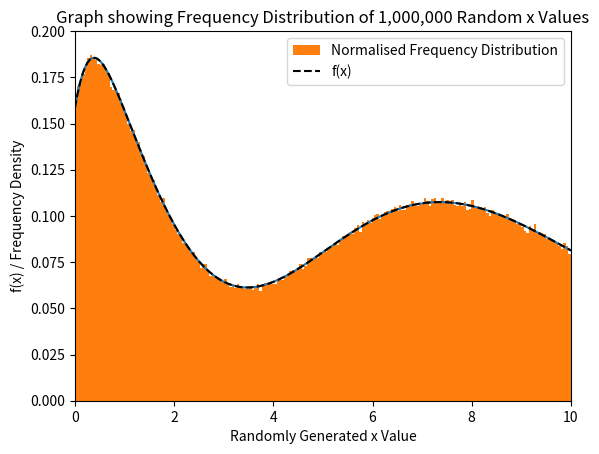

Write the Python code that produced this figure.
import matplotlib.pyplot as plt
import numpy
import random

norm = (181 + 24*numpy.arctan(10)-numpy.cos(2*numpy.sqrt(30))-2*numpy.sqrt(30)*numpy.sin(2*numpy.sqrt(30)))/12

def f(x):
    return  (1 + (2/(1+x**2)+ numpy.sin(numpy.sqrt(3*x))**2))/norm

xs = numpy.linspace(0, 10, 200)
fs = f(xs)
plt.plot(xs, fs);
plt.ylabel('f(x)')
plt.xlabel('x')
plt.xlim(0,10)
plt.ylim(0,0.2);

def genSample(npts):
    sample = []
    m = max(fs)
    
    while len(sample) < npts:
        x = random.random() * 10
        r = random.random()
                        
        if m * r < f(x):
            sample.append(x)

    return numpy.array(sample)

# this test is worth 1 mark
testSample = genSample(103)
assert (testSample >= 0).all() 
assert (testSample <= 10).all()
assert len(testSample) == 103

sample = genSample(1000000)
functions = f(sample)
plt.hist(sample, bins=xs, density=True, label='Normalised Frequency Distribution')
plt.plot(xs, fs, '--k', label='f(x)')
plt.title("Graph showing Frequency Distribution of 1,000,000 Random x Values")
plt.legend()
plt.ylabel('f(x) / Frequency Density')
plt.xlabel('Randomly Generated x Value')
plt.xlim(0,10)



